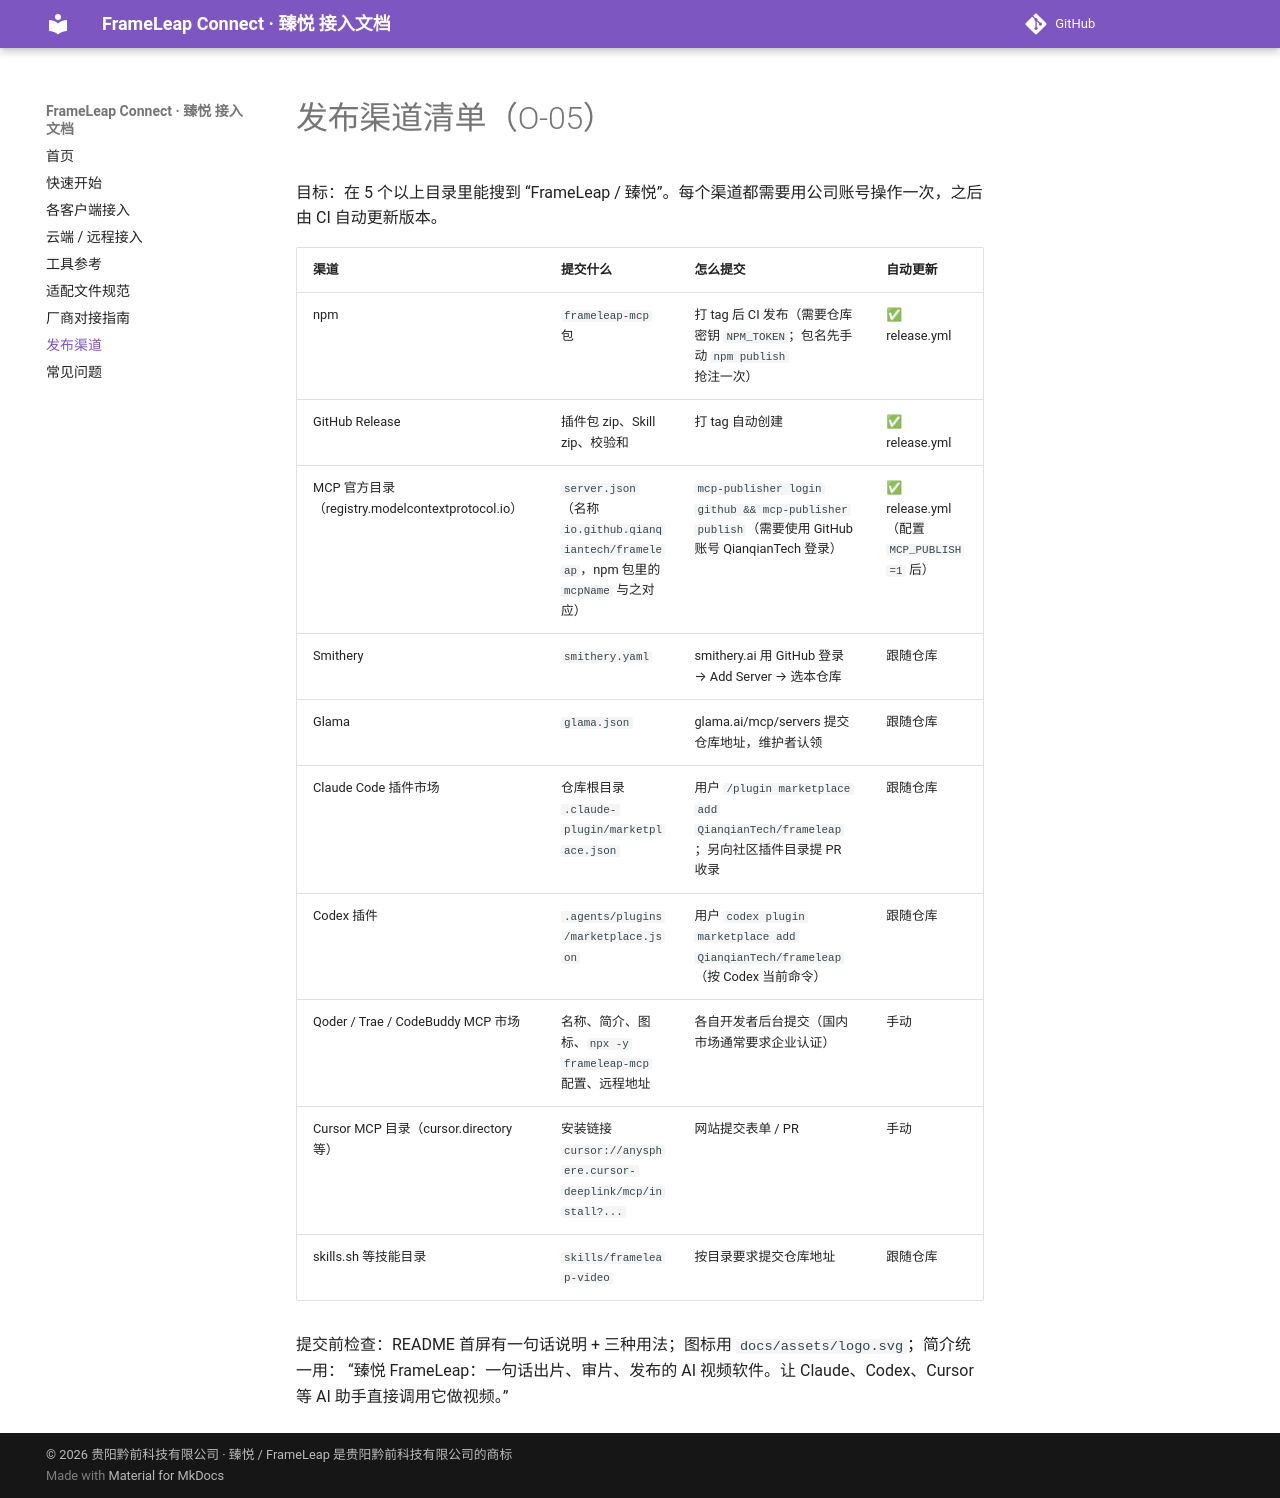

repository: QianqianTech/frameleap · page: listings/index.html · generator: mkdocs

# 发布渠道清单（O-05）

目标：在 5 个以上目录里能搜到 “FrameLeap / 臻悦”。每个渠道都需要用公司账号操作一次，之后由 CI 自动更新版本。

| 渠道 | 提交什么 | 怎么提交 | 自动更新 |
|---|---|---|---|
| npm | `frameleap-mcp` 包 | 打 tag 后 CI 发布（需要仓库密钥 `NPM_TOKEN`；包名先手动 `npm publish` 抢注一次） | ✅ release.yml |
| GitHub Release | 插件包 zip、Skill zip、校验和 | 打 tag 自动创建 | ✅ release.yml |
| MCP 官方目录（registry.modelcontextprotocol.io） | `server.json`（名称 `io.github.qianqiantech/frameleap`，npm 包里的 `mcpName` 与之对应） | `mcp-publisher login github && mcp-publisher publish`（需要使用 GitHub 账号 QianqianTech 登录） | ✅ release.yml（配置 `MCP_PUBLISH=1` 后） |
| Smithery | `smithery.yaml` | smithery.ai 用 GitHub 登录 → Add Server → 选本仓库 | 跟随仓库 |
| Glama | `glama.json` | glama.ai/mcp/servers 提交仓库地址，维护者认领 | 跟随仓库 |
| Claude Code 插件市场 | 仓库根目录 `.claude-plugin/marketplace.json` | 用户 `/plugin marketplace add QianqianTech/frameleap`；另向社区插件目录提 PR 收录 | 跟随仓库 |
| Codex 插件 | `.agents/plugins/marketplace.json` | 用户 `codex plugin marketplace add QianqianTech/frameleap`（按 Codex 当前命令） | 跟随仓库 |
| Qoder / Trae / CodeBuddy MCP 市场 | 名称、简介、图标、`npx -y frameleap-mcp` 配置、远程地址 | 各自开发者后台提交（国内市场通常要求企业认证） | 手动 |
| Cursor MCP 目录（cursor.directory 等） | 安装链接 `cursor://anysphere.cursor-deeplink/mcp/install?...` | 网站提交表单 / PR | 手动 |
| skills.sh 等技能目录 | `skills/frameleap-video` | 按目录要求提交仓库地址 | 跟随仓库 |

提交前检查：README 首屏有一句话说明 + 三种用法；图标用 `docs/assets/logo.svg`；简介统一用：
“臻悦 FrameLeap：一句话出片、审片、发布的 AI 视频软件。让 Claude、Codex、Cursor 等 AI 助手直接调用它做视频。”
